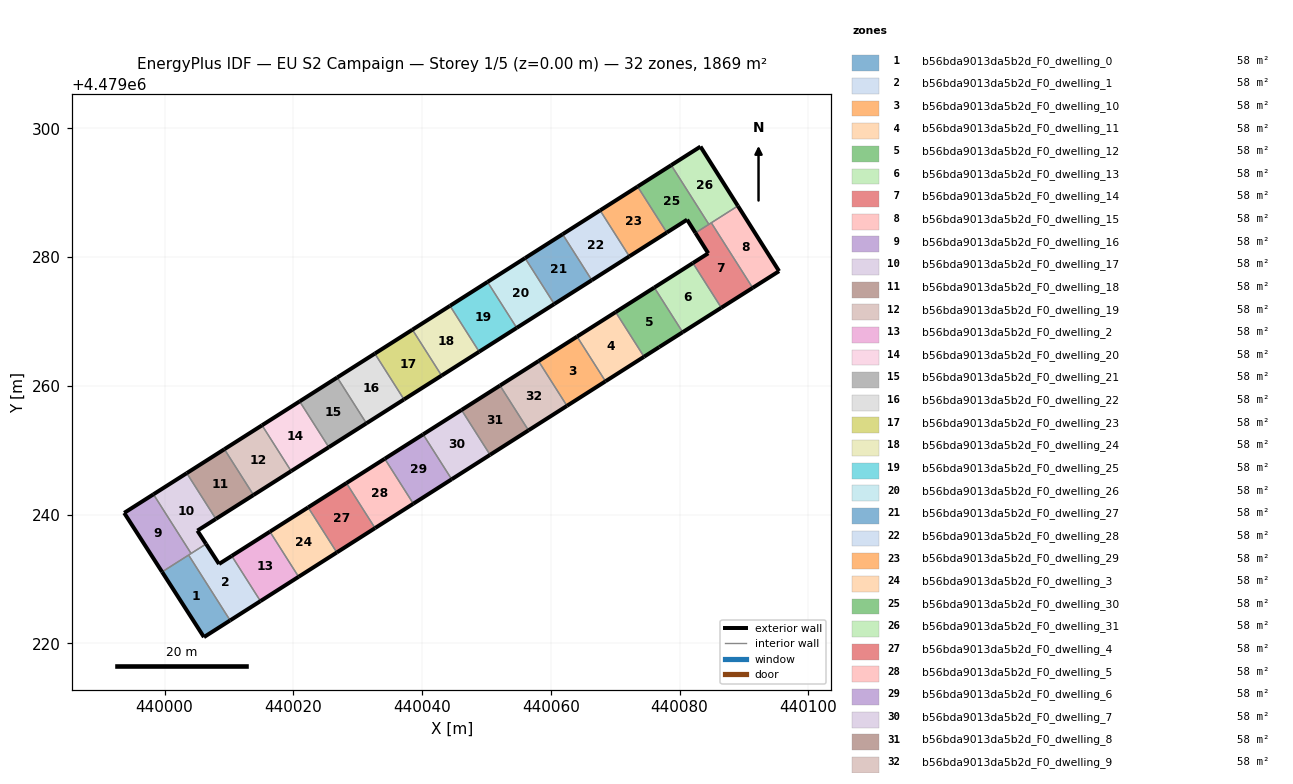
=== STOREY PLAN SPEC (per zone: floor XY polygon, exterior-wall plan segments, windows/doors) ===
zone 1: b56bda9013da5b2d_F0_dwelling_0  (58.4 m²)
  floor: (440010.19, 4479223.58) (440003.73, 4479233.73) (439999.61, 4479231.11) (440006.12, 4479220.98)
  exterior wall: (440010.19, 4479223.58) – (440006.12, 4479220.98)  [4.8 m]
  exterior wall: (440006.12, 4479220.98) – (439999.61, 4479231.11)  [12.0 m]
  interior walls: 2
zone 2: b56bda9013da5b2d_F0_dwelling_1  (58.4 m²)
  floor: (440014.89, 4479226.58) (440010.43, 4479233.59) (440008.46, 4479232.34) (440006.45, 4479235.45) (440003.73, 4479233.73) (440010.19, 4479223.58)
  exterior wall: (440014.89, 4479226.58) – (440010.19, 4479223.58)  [5.6 m]
  exterior wall: (440006.45, 4479235.45) – (440008.46, 4479232.34)  [3.7 m]
  exterior wall: (440008.46, 4479232.34) – (440010.43, 4479233.59)  [2.3 m]
  interior walls: 4
zone 3: b56bda9013da5b2d_F0_dwelling_10  (58.4 m²)
  floor: (440068.48, 4479260.71) (440064.07, 4479267.66) (440058.08, 4479263.86) (440062.50, 4479256.90)
  exterior wall: (440058.08, 4479263.86) – (440064.07, 4479267.66)  [7.1 m]
  exterior wall: (440068.48, 4479260.71) – (440062.50, 4479256.90)  [7.1 m]
  interior walls: 2
zone 4: b56bda9013da5b2d_F0_dwelling_11  (58.4 m²)
  floor: (440074.47, 4479264.53) (440070.07, 4479271.47) (440064.07, 4479267.66) (440068.48, 4479260.71)
  exterior wall: (440064.07, 4479267.66) – (440070.07, 4479271.47)  [7.1 m]
  exterior wall: (440074.47, 4479264.53) – (440068.48, 4479260.71)  [7.1 m]
  interior walls: 2
zone 5: b56bda9013da5b2d_F0_dwelling_12  (58.4 m²)
  floor: (440080.47, 4479268.34) (440076.07, 4479275.28) (440070.07, 4479271.47) (440074.47, 4479264.53) (440076.83, 4479266.03)
  exterior wall: (440076.83, 4479266.03) – (440074.47, 4479264.53)  [2.8 m]
  exterior wall: (440070.07, 4479271.47) – (440076.07, 4479275.28)  [7.1 m]
  exterior wall: (440080.47, 4479268.34) – (440076.83, 4479266.03)  [4.3 m]
  interior walls: 2
zone 6: b56bda9013da5b2d_F0_dwelling_13  (58.4 m²)
  floor: (440086.47, 4479272.14) (440082.06, 4479279.09) (440076.07, 4479275.28) (440080.47, 4479268.34)
  exterior wall: (440076.07, 4479275.28) – (440082.06, 4479279.09)  [7.1 m]
  exterior wall: (440086.47, 4479272.14) – (440080.47, 4479268.34)  [7.1 m]
  interior walls: 2
zone 7: b56bda9013da5b2d_F0_dwelling_14  (58.4 m²)
  floor: (440091.34, 4479275.23) (440084.92, 4479285.33) (440082.46, 4479283.77) (440084.45, 4479280.60) (440082.06, 4479279.09) (440086.47, 4479272.14)
  exterior wall: (440091.34, 4479275.23) – (440086.47, 4479272.14)  [5.8 m]
  exterior wall: (440082.06, 4479279.09) – (440084.45, 4479280.60)  [2.8 m]
  exterior wall: (440084.45, 4479280.60) – (440082.46, 4479283.77)  [3.7 m]
  interior walls: 4
zone 8: b56bda9013da5b2d_F0_dwelling_15  (58.4 m²)
  floor: (440095.45, 4479277.83) (440089.05, 4479287.96) (440084.92, 4479285.33) (440091.34, 4479275.23)
  exterior wall: (440089.05, 4479287.96) – (440095.45, 4479277.83)  [12.0 m]
  exterior wall: (440095.45, 4479277.83) – (440091.34, 4479275.23)  [4.9 m]
  interior walls: 2
zone 9: b56bda9013da5b2d_F0_dwelling_16  (58.4 m²)
  floor: (440004.12, 4479233.97) (439998.28, 4479243.17) (439993.73, 4479240.28) (439999.61, 4479231.11)
  exterior wall: (439999.61, 4479231.11) – (439993.73, 4479240.28)  [10.9 m]
  exterior wall: (439993.73, 4479240.28) – (439998.28, 4479243.17)  [5.4 m]
  interior walls: 3
zone 10: b56bda9013da5b2d_F0_dwelling_17  (58.4 m²)
  floor: (440006.45, 4479235.45) (440005.10, 4479237.52) (440007.97, 4479239.34) (440003.45, 4479246.45) (439998.28, 4479243.17) (440004.12, 4479233.97)
  exterior wall: (440005.10, 4479237.52) – (440006.45, 4479235.45)  [2.5 m]
  exterior wall: (439998.28, 4479243.17) – (440003.45, 4479246.45)  [6.1 m]
  exterior wall: (440007.97, 4479239.34) – (440005.10, 4479237.52)  [3.4 m]
  interior walls: 3
zone 11: b56bda9013da5b2d_F0_dwelling_18  (58.4 m²)
  floor: (440013.82, 4479243.05) (440009.29, 4479250.17) (440003.45, 4479246.45) (440007.97, 4479239.34)
  exterior wall: (440003.45, 4479246.45) – (440009.29, 4479250.17)  [6.9 m]
  exterior wall: (440013.82, 4479243.05) – (440007.97, 4479239.34)  [6.9 m]
  interior walls: 2
zone 12: b56bda9013da5b2d_F0_dwelling_19  (58.4 m²)
  floor: (440019.66, 4479246.77) (440015.14, 4479253.88) (440009.29, 4479250.17) (440013.82, 4479243.05)
  exterior wall: (440009.29, 4479250.17) – (440015.14, 4479253.88)  [6.9 m]
  exterior wall: (440019.66, 4479246.77) – (440013.82, 4479243.05)  [6.9 m]
  interior walls: 2
zone 13: b56bda9013da5b2d_F0_dwelling_2  (58.4 m²)
  floor: (440020.82, 4479230.35) (440016.36, 4479237.36) (440010.43, 4479233.59) (440014.89, 4479226.58)
  exterior wall: (440010.43, 4479233.59) – (440016.36, 4479237.36)  [7.0 m]
  exterior wall: (440020.82, 4479230.35) – (440014.89, 4479226.58)  [7.0 m]
  interior walls: 2
zone 14: b56bda9013da5b2d_F0_dwelling_20  (58.4 m²)
  floor: (440025.51, 4479250.48) (440020.98, 4479257.60) (440015.14, 4479253.88) (440019.66, 4479246.77)
  exterior wall: (440015.14, 4479253.88) – (440020.98, 4479257.60)  [6.9 m]
  exterior wall: (440025.51, 4479250.48) – (440019.66, 4479246.77)  [6.9 m]
  interior walls: 2
zone 15: b56bda9013da5b2d_F0_dwelling_21  (58.4 m²)
  floor: (440031.35, 4479254.19) (440026.82, 4479261.31) (440020.98, 4479257.60) (440025.51, 4479250.48)
  exterior wall: (440020.98, 4479257.60) – (440026.82, 4479261.31)  [6.9 m]
  exterior wall: (440031.35, 4479254.19) – (440025.51, 4479250.48)  [6.9 m]
  interior walls: 2
zone 16: b56bda9013da5b2d_F0_dwelling_22  (58.4 m²)
  floor: (440037.19, 4479257.90) (440032.66, 4479265.02) (440026.82, 4479261.31) (440031.35, 4479254.19)
  exterior wall: (440026.82, 4479261.31) – (440032.66, 4479265.02)  [6.9 m]
  exterior wall: (440037.19, 4479257.90) – (440031.35, 4479254.19)  [6.9 m]
  interior walls: 2
zone 17: b56bda9013da5b2d_F0_dwelling_23  (58.4 m²)
  floor: (440043.03, 4479261.60) (440038.50, 4479268.73) (440032.66, 4479265.02) (440037.19, 4479257.90)
  exterior wall: (440032.66, 4479265.02) – (440038.50, 4479268.73)  [6.9 m]
  exterior wall: (440043.03, 4479261.60) – (440037.19, 4479257.90)  [6.9 m]
  interior walls: 2
zone 18: b56bda9013da5b2d_F0_dwelling_24  (58.4 m²)
  floor: (440048.86, 4479265.31) (440044.33, 4479272.44) (440038.50, 4479268.73) (440043.03, 4479261.60)
  exterior wall: (440038.50, 4479268.73) – (440044.33, 4479272.44)  [6.9 m]
  exterior wall: (440048.86, 4479265.31) – (440043.03, 4479261.60)  [6.9 m]
  interior walls: 2
zone 19: b56bda9013da5b2d_F0_dwelling_25  (58.4 m²)
  floor: (440054.70, 4479269.01) (440050.16, 4479276.15) (440044.33, 4479272.44) (440048.86, 4479265.31)
  exterior wall: (440044.33, 4479272.44) – (440050.16, 4479276.15)  [6.9 m]
  exterior wall: (440054.70, 4479269.01) – (440048.86, 4479265.31)  [6.9 m]
  interior walls: 2
zone 20: b56bda9013da5b2d_F0_dwelling_26  (58.4 m²)
  floor: (440060.53, 4479272.72) (440055.99, 4479279.86) (440050.16, 4479276.15) (440054.70, 4479269.01)
  exterior wall: (440050.16, 4479276.15) – (440055.99, 4479279.86)  [6.9 m]
  exterior wall: (440060.53, 4479272.72) – (440054.70, 4479269.01)  [6.9 m]
  interior walls: 2
zone 21: b56bda9013da5b2d_F0_dwelling_27  (58.4 m²)
  floor: (440066.36, 4479276.42) (440061.82, 4479283.56) (440055.99, 4479279.86) (440060.53, 4479272.72)
  exterior wall: (440055.99, 4479279.86) – (440061.82, 4479283.56)  [6.9 m]
  exterior wall: (440066.36, 4479276.42) – (440060.53, 4479272.72)  [6.9 m]
  interior walls: 2
zone 22: b56bda9013da5b2d_F0_dwelling_28  (58.4 m²)
  floor: (440072.19, 4479280.12) (440067.65, 4479287.26) (440061.82, 4479283.56) (440066.36, 4479276.42)
  exterior wall: (440061.82, 4479283.56) – (440067.65, 4479287.26)  [6.9 m]
  exterior wall: (440072.19, 4479280.12) – (440066.36, 4479276.42)  [6.9 m]
  interior walls: 2
zone 23: b56bda9013da5b2d_F0_dwelling_29  (58.4 m²)
  floor: (440078.01, 4479283.82) (440073.47, 4479290.96) (440067.65, 4479287.26) (440072.19, 4479280.12)
  exterior wall: (440067.65, 4479287.26) – (440073.47, 4479290.96)  [6.9 m]
  exterior wall: (440078.01, 4479283.82) – (440072.19, 4479280.12)  [6.9 m]
  interior walls: 2
zone 24: b56bda9013da5b2d_F0_dwelling_3  (58.4 m²)
  floor: (440026.75, 4479234.13) (440022.30, 4479241.13) (440016.36, 4479237.36) (440020.82, 4479230.35)
  exterior wall: (440016.36, 4479237.36) – (440022.30, 4479241.13)  [7.0 m]
  exterior wall: (440026.75, 4479234.13) – (440020.82, 4479230.35)  [7.0 m]
  interior walls: 2
zone 25: b56bda9013da5b2d_F0_dwelling_30  (58.4 m²)
  floor: (440084.54, 4479285.09) (440078.70, 4479294.29) (440073.47, 4479290.96) (440078.01, 4479283.82) (440081.16, 4479285.82) (440082.46, 4479283.77)
  exterior wall: (440082.46, 4479283.77) – (440081.16, 4479285.82)  [2.4 m]
  exterior wall: (440081.16, 4479285.82) – (440078.01, 4479283.82)  [3.7 m]
  exterior wall: (440073.47, 4479290.96) – (440078.70, 4479294.29)  [6.2 m]
  interior walls: 3
zone 26: b56bda9013da5b2d_F0_dwelling_31  (58.4 m²)
  floor: (440089.05, 4479287.96) (440083.24, 4479297.17) (440078.70, 4479294.29) (440084.54, 4479285.09)
  exterior wall: (440078.70, 4479294.29) – (440083.24, 4479297.17)  [5.4 m]
  exterior wall: (440083.24, 4479297.17) – (440089.05, 4479287.96)  [10.9 m]
  interior walls: 3
zone 27: b56bda9013da5b2d_F0_dwelling_4  (58.4 m²)
  floor: (440032.69, 4479237.91) (440028.25, 4479244.91) (440022.30, 4479241.13) (440026.75, 4479234.13)
  exterior wall: (440022.30, 4479241.13) – (440028.25, 4479244.91)  [7.0 m]
  exterior wall: (440032.69, 4479237.91) – (440026.75, 4479234.13)  [7.0 m]
  interior walls: 2
zone 28: b56bda9013da5b2d_F0_dwelling_5  (58.4 m²)
  floor: (440038.64, 4479241.70) (440034.20, 4479248.69) (440028.25, 4479244.91) (440032.69, 4479237.91)
  exterior wall: (440028.25, 4479244.91) – (440034.20, 4479248.69)  [7.1 m]
  exterior wall: (440038.64, 4479241.70) – (440032.69, 4479237.91)  [7.1 m]
  interior walls: 2
zone 29: b56bda9013da5b2d_F0_dwelling_6  (58.4 m²)
  floor: (440044.59, 4479245.50) (440040.16, 4479252.47) (440034.20, 4479248.69) (440038.64, 4479241.70)
  exterior wall: (440034.20, 4479248.69) – (440040.16, 4479252.47)  [7.1 m]
  exterior wall: (440044.59, 4479245.50) – (440038.64, 4479241.70)  [7.1 m]
  interior walls: 2
zone 30: b56bda9013da5b2d_F0_dwelling_7  (58.4 m²)
  floor: (440050.56, 4479249.29) (440046.13, 4479256.26) (440040.16, 4479252.47) (440044.59, 4479245.50)
  exterior wall: (440040.16, 4479252.47) – (440046.13, 4479256.26)  [7.1 m]
  exterior wall: (440050.56, 4479249.29) – (440044.59, 4479245.50)  [7.1 m]
  interior walls: 2
zone 31: b56bda9013da5b2d_F0_dwelling_8  (58.4 m²)
  floor: (440056.53, 4479253.10) (440052.10, 4479260.06) (440046.13, 4479256.26) (440050.56, 4479249.29)
  exterior wall: (440046.13, 4479256.26) – (440052.10, 4479260.06)  [7.1 m]
  exterior wall: (440056.53, 4479253.10) – (440050.56, 4479249.29)  [7.1 m]
  interior walls: 2
zone 32: b56bda9013da5b2d_F0_dwelling_9  (58.4 m²)
  floor: (440062.50, 4479256.90) (440058.08, 4479263.86) (440052.10, 4479260.06) (440056.53, 4479253.10)
  exterior wall: (440052.10, 4479260.06) – (440058.08, 4479263.86)  [7.1 m]
  exterior wall: (440062.50, 4479256.90) – (440056.53, 4479253.10)  [7.1 m]
  interior walls: 2

=== DERIVED (storey summary) ===
Building: EU S2 Campaign
Storey: 1 of 5  (floor level z = 0.00 m)
Storey gross floor area: 1868.9 m²
Zones on this storey: 32
  - b56bda9013da5b2d_F0_dwelling_0: floor 58.4 m²; exterior wall 16.9 m (50.6 m²); WWR 0.0%
  - b56bda9013da5b2d_F0_dwelling_1: floor 58.4 m²; exterior wall 11.6 m (34.9 m²); WWR 0.0%
  - b56bda9013da5b2d_F0_dwelling_10: floor 58.4 m²; exterior wall 14.2 m (42.6 m²); WWR 0.0%
  - b56bda9013da5b2d_F0_dwelling_11: floor 58.4 m²; exterior wall 14.2 m (42.6 m²); WWR 0.0%
  - b56bda9013da5b2d_F0_dwelling_12: floor 58.4 m²; exterior wall 14.2 m (42.6 m²); WWR 0.0%
  - b56bda9013da5b2d_F0_dwelling_13: floor 58.4 m²; exterior wall 14.2 m (42.6 m²); WWR 0.0%
  - b56bda9013da5b2d_F0_dwelling_14: floor 58.4 m²; exterior wall 12.3 m (37.0 m²); WWR 0.0%
  - b56bda9013da5b2d_F0_dwelling_15: floor 58.4 m²; exterior wall 16.8 m (50.5 m²); WWR 0.0%
  - b56bda9013da5b2d_F0_dwelling_16: floor 58.4 m²; exterior wall 16.3 m (48.8 m²); WWR 0.0%
  - b56bda9013da5b2d_F0_dwelling_17: floor 58.4 m²; exterior wall 12.0 m (36.0 m²); WWR 0.0%
  - b56bda9013da5b2d_F0_dwelling_18: floor 58.4 m²; exterior wall 13.9 m (41.6 m²); WWR 0.0%
  - b56bda9013da5b2d_F0_dwelling_19: floor 58.4 m²; exterior wall 13.9 m (41.6 m²); WWR 0.0%
  - b56bda9013da5b2d_F0_dwelling_2: floor 58.4 m²; exterior wall 14.1 m (42.2 m²); WWR 0.0%
  - b56bda9013da5b2d_F0_dwelling_20: floor 58.4 m²; exterior wall 13.8 m (41.5 m²); WWR 0.0%
  - b56bda9013da5b2d_F0_dwelling_21: floor 58.4 m²; exterior wall 13.8 m (41.5 m²); WWR 0.0%
  - b56bda9013da5b2d_F0_dwelling_22: floor 58.4 m²; exterior wall 13.8 m (41.5 m²); WWR 0.0%
  - b56bda9013da5b2d_F0_dwelling_23: floor 58.4 m²; exterior wall 13.8 m (41.5 m²); WWR 0.0%
  - b56bda9013da5b2d_F0_dwelling_24: floor 58.4 m²; exterior wall 13.8 m (41.5 m²); WWR 0.0%
  - b56bda9013da5b2d_F0_dwelling_25: floor 58.4 m²; exterior wall 13.8 m (41.5 m²); WWR 0.0%
  - b56bda9013da5b2d_F0_dwelling_26: floor 58.4 m²; exterior wall 13.8 m (41.5 m²); WWR 0.0%
  - b56bda9013da5b2d_F0_dwelling_27: floor 58.4 m²; exterior wall 13.8 m (41.4 m²); WWR 0.0%
  - b56bda9013da5b2d_F0_dwelling_28: floor 58.4 m²; exterior wall 13.8 m (41.4 m²); WWR 0.0%
  - b56bda9013da5b2d_F0_dwelling_29: floor 58.4 m²; exterior wall 13.8 m (41.4 m²); WWR 0.0%
  - b56bda9013da5b2d_F0_dwelling_3: floor 58.4 m²; exterior wall 14.1 m (42.2 m²); WWR 0.0%
  - b56bda9013da5b2d_F0_dwelling_30: floor 58.4 m²; exterior wall 12.3 m (37.0 m²); WWR 0.0%
  - b56bda9013da5b2d_F0_dwelling_31: floor 58.4 m²; exterior wall 16.3 m (48.8 m²); WWR 0.0%
  - b56bda9013da5b2d_F0_dwelling_4: floor 58.4 m²; exterior wall 14.1 m (42.3 m²); WWR 0.0%
  - b56bda9013da5b2d_F0_dwelling_5: floor 58.4 m²; exterior wall 14.1 m (42.3 m²); WWR 0.0%
  - b56bda9013da5b2d_F0_dwelling_6: floor 58.4 m²; exterior wall 14.1 m (42.4 m²); WWR 0.0%
  - b56bda9013da5b2d_F0_dwelling_7: floor 58.4 m²; exterior wall 14.1 m (42.4 m²); WWR 0.0%
  - b56bda9013da5b2d_F0_dwelling_8: floor 58.4 m²; exterior wall 14.2 m (42.5 m²); WWR 0.0%
  - b56bda9013da5b2d_F0_dwelling_9: floor 58.4 m²; exterior wall 14.2 m (42.5 m²); WWR 0.0%
Zone adjacency (shared interzone walls):
  - b56bda9013da5b2d_F0_dwelling_0 ↔ b56bda9013da5b2d_F0_dwelling_1
  - b56bda9013da5b2d_F0_dwelling_0 ↔ b56bda9013da5b2d_F0_dwelling_16
  - b56bda9013da5b2d_F0_dwelling_1 ↔ b56bda9013da5b2d_F0_dwelling_16
  - b56bda9013da5b2d_F0_dwelling_1 ↔ b56bda9013da5b2d_F0_dwelling_17
  - b56bda9013da5b2d_F0_dwelling_1 ↔ b56bda9013da5b2d_F0_dwelling_2
  - b56bda9013da5b2d_F0_dwelling_10 ↔ b56bda9013da5b2d_F0_dwelling_11
  - b56bda9013da5b2d_F0_dwelling_10 ↔ b56bda9013da5b2d_F0_dwelling_9
  - b56bda9013da5b2d_F0_dwelling_11 ↔ b56bda9013da5b2d_F0_dwelling_12
  - b56bda9013da5b2d_F0_dwelling_12 ↔ b56bda9013da5b2d_F0_dwelling_13
  - b56bda9013da5b2d_F0_dwelling_13 ↔ b56bda9013da5b2d_F0_dwelling_14
  - b56bda9013da5b2d_F0_dwelling_14 ↔ b56bda9013da5b2d_F0_dwelling_15
  - b56bda9013da5b2d_F0_dwelling_14 ↔ b56bda9013da5b2d_F0_dwelling_30
  - b56bda9013da5b2d_F0_dwelling_14 ↔ b56bda9013da5b2d_F0_dwelling_31
  - b56bda9013da5b2d_F0_dwelling_15 ↔ b56bda9013da5b2d_F0_dwelling_31
  - b56bda9013da5b2d_F0_dwelling_16 ↔ b56bda9013da5b2d_F0_dwelling_17
  - b56bda9013da5b2d_F0_dwelling_17 ↔ b56bda9013da5b2d_F0_dwelling_18
  - b56bda9013da5b2d_F0_dwelling_18 ↔ b56bda9013da5b2d_F0_dwelling_19
  - b56bda9013da5b2d_F0_dwelling_19 ↔ b56bda9013da5b2d_F0_dwelling_20
  - b56bda9013da5b2d_F0_dwelling_2 ↔ b56bda9013da5b2d_F0_dwelling_3
  - b56bda9013da5b2d_F0_dwelling_20 ↔ b56bda9013da5b2d_F0_dwelling_21
  - b56bda9013da5b2d_F0_dwelling_21 ↔ b56bda9013da5b2d_F0_dwelling_22
  - b56bda9013da5b2d_F0_dwelling_22 ↔ b56bda9013da5b2d_F0_dwelling_23
  - b56bda9013da5b2d_F0_dwelling_23 ↔ b56bda9013da5b2d_F0_dwelling_24
  - b56bda9013da5b2d_F0_dwelling_24 ↔ b56bda9013da5b2d_F0_dwelling_25
  - b56bda9013da5b2d_F0_dwelling_25 ↔ b56bda9013da5b2d_F0_dwelling_26
  - b56bda9013da5b2d_F0_dwelling_26 ↔ b56bda9013da5b2d_F0_dwelling_27
  - b56bda9013da5b2d_F0_dwelling_27 ↔ b56bda9013da5b2d_F0_dwelling_28
  - b56bda9013da5b2d_F0_dwelling_28 ↔ b56bda9013da5b2d_F0_dwelling_29
  - b56bda9013da5b2d_F0_dwelling_29 ↔ b56bda9013da5b2d_F0_dwelling_30
  - b56bda9013da5b2d_F0_dwelling_3 ↔ b56bda9013da5b2d_F0_dwelling_4
  - b56bda9013da5b2d_F0_dwelling_30 ↔ b56bda9013da5b2d_F0_dwelling_31
  - b56bda9013da5b2d_F0_dwelling_4 ↔ b56bda9013da5b2d_F0_dwelling_5
  - b56bda9013da5b2d_F0_dwelling_5 ↔ b56bda9013da5b2d_F0_dwelling_6
  - b56bda9013da5b2d_F0_dwelling_6 ↔ b56bda9013da5b2d_F0_dwelling_7
  - b56bda9013da5b2d_F0_dwelling_7 ↔ b56bda9013da5b2d_F0_dwelling_8
  - b56bda9013da5b2d_F0_dwelling_8 ↔ b56bda9013da5b2d_F0_dwelling_9